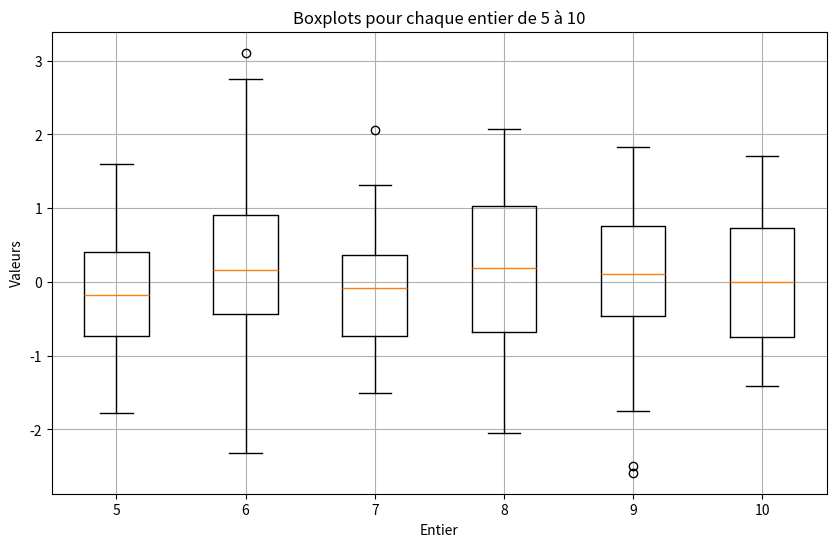

Recreate this plot in Python.
import matplotlib.pyplot as plt
import numpy as np

# Exemple de données pour chaque entier (remplacez par vos propres données)
data5 = np.random.randn(50)
data6 = np.random.randn(60)
data7 = np.random.randn(40)
data8 = np.random.randn(50)
data9 = np.random.randn(50)
data10 = np.random.randn(50)

# Créer une liste de données et une liste de labels
data = [data5, data6, data7, data8, data9, data10]
labels = [5, 6, 7, 8, 9, 10]

# Créer les boxplots
plt.figure(figsize=(10, 6))
plt.boxplot(data, tick_labels=labels)
plt.title('Boxplots pour chaque entier de 5 à 10')
plt.xlabel('Entier')
plt.ylabel('Valeurs')
plt.grid(True)
plt.show()
